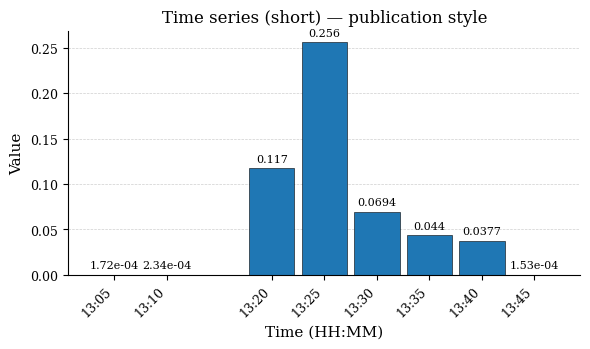

Generate this figure with matplotlib:
"""
plot_timeseries_publication.py

Publication-quality bar figure for a short time series.
Saves both PDF (vector) and PNG (300 dpi).
"""

from datetime import datetime
import matplotlib.pyplot as plt
import matplotlib.dates as mdates
from matplotlib.ticker import ScalarFormatter

# ----- Data -----
time_strings = [
    "Mon Dec 08 2025 13:05:00 GMT+0100",
    "Mon Dec 08 2025 13:10:00 GMT+0100",
    "Mon Dec 08 2025 13:20:00 GMT+0100",
    "Mon Dec 08 2025 13:25:00 GMT+0100",
    "Mon Dec 08 2025 13:30:00 GMT+0100",
    "Mon Dec 08 2025 13:35:00 GMT+0100",
    "Mon Dec 08 2025 13:40:00 GMT+0100",
    "Mon Dec 08 2025 13:45:00 GMT+0100",
]

values = [
    0.000172353130008211,
    0.000233514492070496,
    0.117286116768452,
    0.255874212851575,
    0.06944357088681,
    0.0440177520990876,
    0.0377089471190238,
    0.000153143869855684,
]

# Parse times into datetime objects (strip timezone text)
times = [datetime.strptime(t[:24], "%a %b %d %Y %H:%M:%S") for t in time_strings]

# ----- Figure style settings (publication-ready) -----
plt.rcParams.update({
    "font.family": "serif",          # serif font for publication look
    "font.size": 10,                 # base font size
    "axes.labelsize": 11,
    "axes.titlesize": 12,
    "xtick.labelsize": 9,
    "ytick.labelsize": 9,
    "legend.fontsize": 9,
    "figure.dpi": 300,
})

fig, ax = plt.subplots(figsize=(6.0, 3.6))  # width x height in inches

# ----- Plot -----
# Use datetime values on x-axis: convert to matplotlib float dates
x = mdates.date2num(times)
width = 0.006  # width in days (~minutes). adjust if needed
width = 0.003

bars = ax.bar(x, values, width=width, align="center", edgecolor="black", linewidth=0.4)

# ----- Axes formatting -----
# X-axis: show hours and minutes
ax.xaxis.set_major_locator(mdates.MinuteLocator(byminute=[5,10,20,25,30,35,40,45]))
ax.xaxis.set_major_formatter(mdates.DateFormatter("%H:%M"))
plt.setp(ax.get_xticklabels(), rotation=45, ha="right")

# Y-axis: use scientific notation when needed
sf = ScalarFormatter(useMathText=True)
sf.set_powerlimits((-3, 3))  # show scientific notation outside these limits
ax.yaxis.set_major_formatter(sf)
ax.ticklabel_format(axis="y", style="sci", scilimits=(-3,3))  # complementary

# Gridlines (subtle)
ax.grid(axis="y", linestyle="--", linewidth=0.5, alpha=0.6)
ax.set_axisbelow(True)

# Remove top and right spines; thicken remaining spines slightly
ax.spines["top"].set_visible(False)
ax.spines["right"].set_visible(False)
for spine in ("left", "bottom"):
    ax.spines[spine].set_linewidth(0.8)

# Axis labels and title
ax.set_xlabel("Time (HH:MM)")
ax.set_ylabel("Value")
ax.set_title("Time series (short) — publication style")

# ----- Annotate bars with values (compact formatting) -----
def format_annotation(v):
    # show small values in scientific notation and larger values with 2 significant digits
    if abs(v) < 1e-3:
        return f"{v:.2e}"
    elif v < 0.01:
        return f"{v:.3f}"
    else:
        return f"{v:.3g}"

for rect, v in zip(bars, values):
    height = rect.get_height()
    ax.annotate(
        format_annotation(v),
        xy=(rect.get_x() + rect.get_width() / 2, height),
        xytext=(0, 3),  # 3 points vertical offset
        textcoords="offset points",
        ha="center",
        va="bottom",
        fontsize=8,
    )

# Tight layout and save
fig.tight_layout()
fig.savefig("timeseries_publication.pdf")      # vector for journal submission

# Also display
plt.show()
